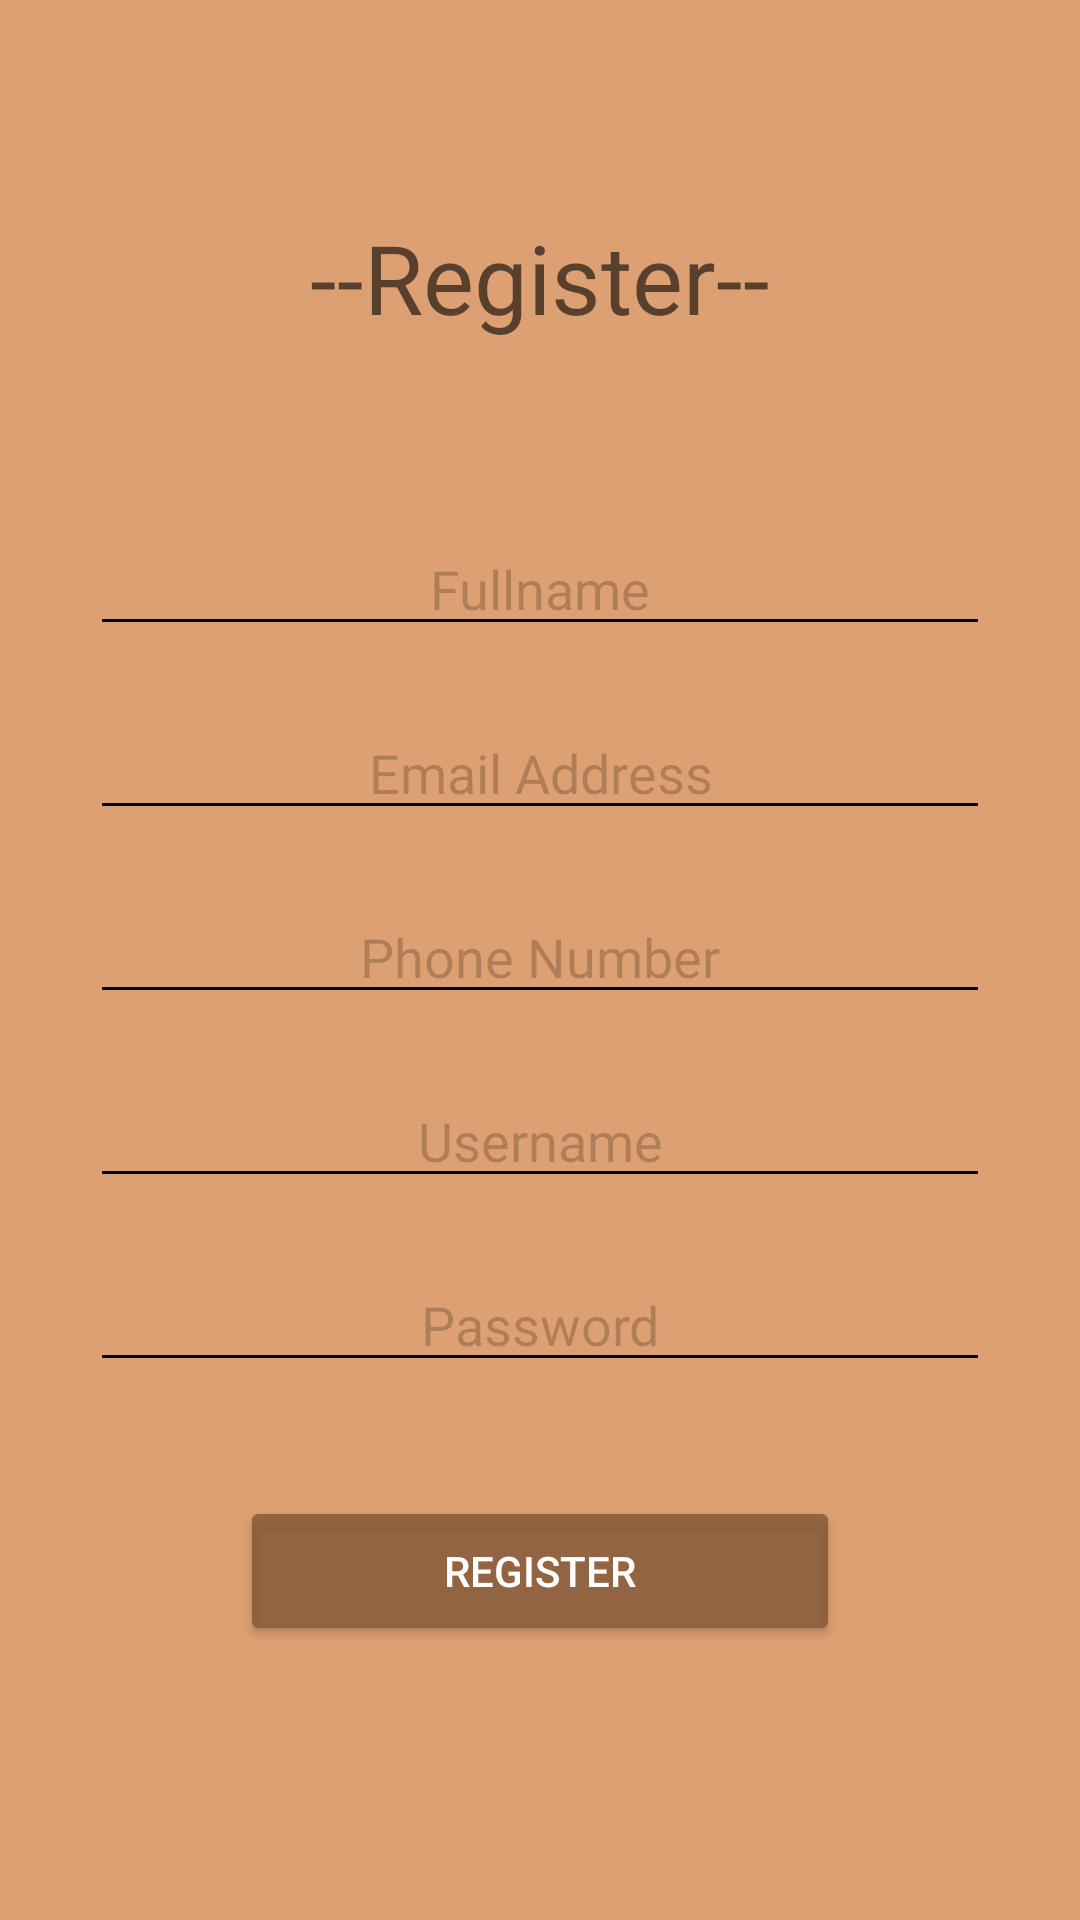

Android layout source for this screen:
<!-- AndroidManifest.xml: application theme Theme.TheCaffeShop -->
<!-- res/layout/activity_register.xml -->
<?xml version="1.0" encoding="utf-8"?>
<LinearLayout xmlns:android="http://schemas.android.com/apk/res/android"
    xmlns:app="http://schemas.android.com/apk/res-auto"
    xmlns:tools="http://schemas.android.com/tools"
    android:layout_width="match_parent"
    android:layout_height="match_parent"
    android:background="#DDA072"
    android:gravity="center"
    android:orientation="vertical"
    tools:context=".ui.account.RegisterActivity">

    <TextView
        style="@style/TextAppearance.Material3.HeadlineLarge"
        android:layout_width="wrap_content"
        android:layout_height="wrap_content"
        android:layout_marginBottom="60dp"
        android:text="--Register--" />

    <EditText
        android:id="@+id/editTextFullname"
        android:layout_width="300dp"
        android:layout_height="wrap_content"
        android:layout_marginBottom="20dp"
        android:backgroundTint="@color/black"
        android:ems="10"
        android:fontFamily="@font/lato"
        android:hint="Fullname"
        android:inputType="text"
        android:textAlignment="center"
        android:textColor="@color/black"
        android:textColorHint="#36000000"
        android:textCursorDrawable="@color/black" />

    <EditText
        android:id="@+id/editTextEmailAddress"
        android:layout_width="300dp"
        android:layout_height="wrap_content"
        android:layout_marginBottom="20dp"
        android:backgroundTint="@color/black"
        android:ems="10"
        android:fontFamily="@font/lato"
        android:hint="Email Address"
        android:inputType="textEmailAddress"
        android:textAlignment="center"
        android:textColor="@color/black"
        android:textColorHint="#36000000"
        android:textCursorDrawable="@color/black" />

    <EditText
        android:id="@+id/editTextPhone"
        android:layout_width="300dp"
        android:layout_height="wrap_content"
        android:layout_marginBottom="20dp"
        android:backgroundTint="@color/black"
        android:ems="10"
        android:fontFamily="@font/lato"
        android:hint="Phone Number"
        android:inputType="phone"
        android:textAlignment="center"
        android:textColor="@color/black"
        android:textColorHint="#36000000"
        android:textCursorDrawable="@color/black" />

    <EditText
        android:id="@+id/editTextUsername1"
        android:layout_width="300dp"
        android:layout_height="wrap_content"
        android:layout_marginBottom="20dp"
        android:backgroundTint="@color/black"
        android:ems="10"
        android:fontFamily="@font/lato"
        android:hint="Username"
        android:inputType="text"
        android:textAlignment="center"
        android:textColor="@color/black"
        android:textColorHint="#36000000"
        android:textCursorDrawable="@color/black"

        />

    <EditText
        android:id="@+id/editTextPassword2"
        android:layout_width="300dp"
        android:layout_height="wrap_content"
        android:layout_marginBottom="20dp"
        android:backgroundTint="@color/black"
        android:ems="10"
        android:fontFamily="@font/lato"
        android:hint="Password"
        android:inputType="textPassword"
        android:textAlignment="center"
        android:textColor="@color/black"
        android:textColorHint="#36000000"
        android:textCursorDrawable="@color/black" />

    <Button
        android:id="@+id/btnRegisterUser"
        android:layout_width="200dp"
        android:layout_height="50dp"
        android:layout_marginTop="18dp"
        android:layout_marginBottom="20dp"
        android:backgroundTint="#DA875B3A"
        android:text="Register"
        android:textColor="@color/white" />

</LinearLayout>
<!-- resources referenced by this layout -->
<resources>
  <color name="black">#FF000000</color>
  <color name="white">#FFFFFFFF</color>
  <style name="Theme.TheCaffeShop" parent="Base.Theme.TheCaffeShop" />
  <style name="Base.Theme.TheCaffeShop" parent="Theme.MaterialComponents.Light.DarkActionBar">
          
          <item name="colorPrimary">@android:color/black</item>
          <item name="android:navigationBarColor">@color/black</item>
      </style>
</resources>
